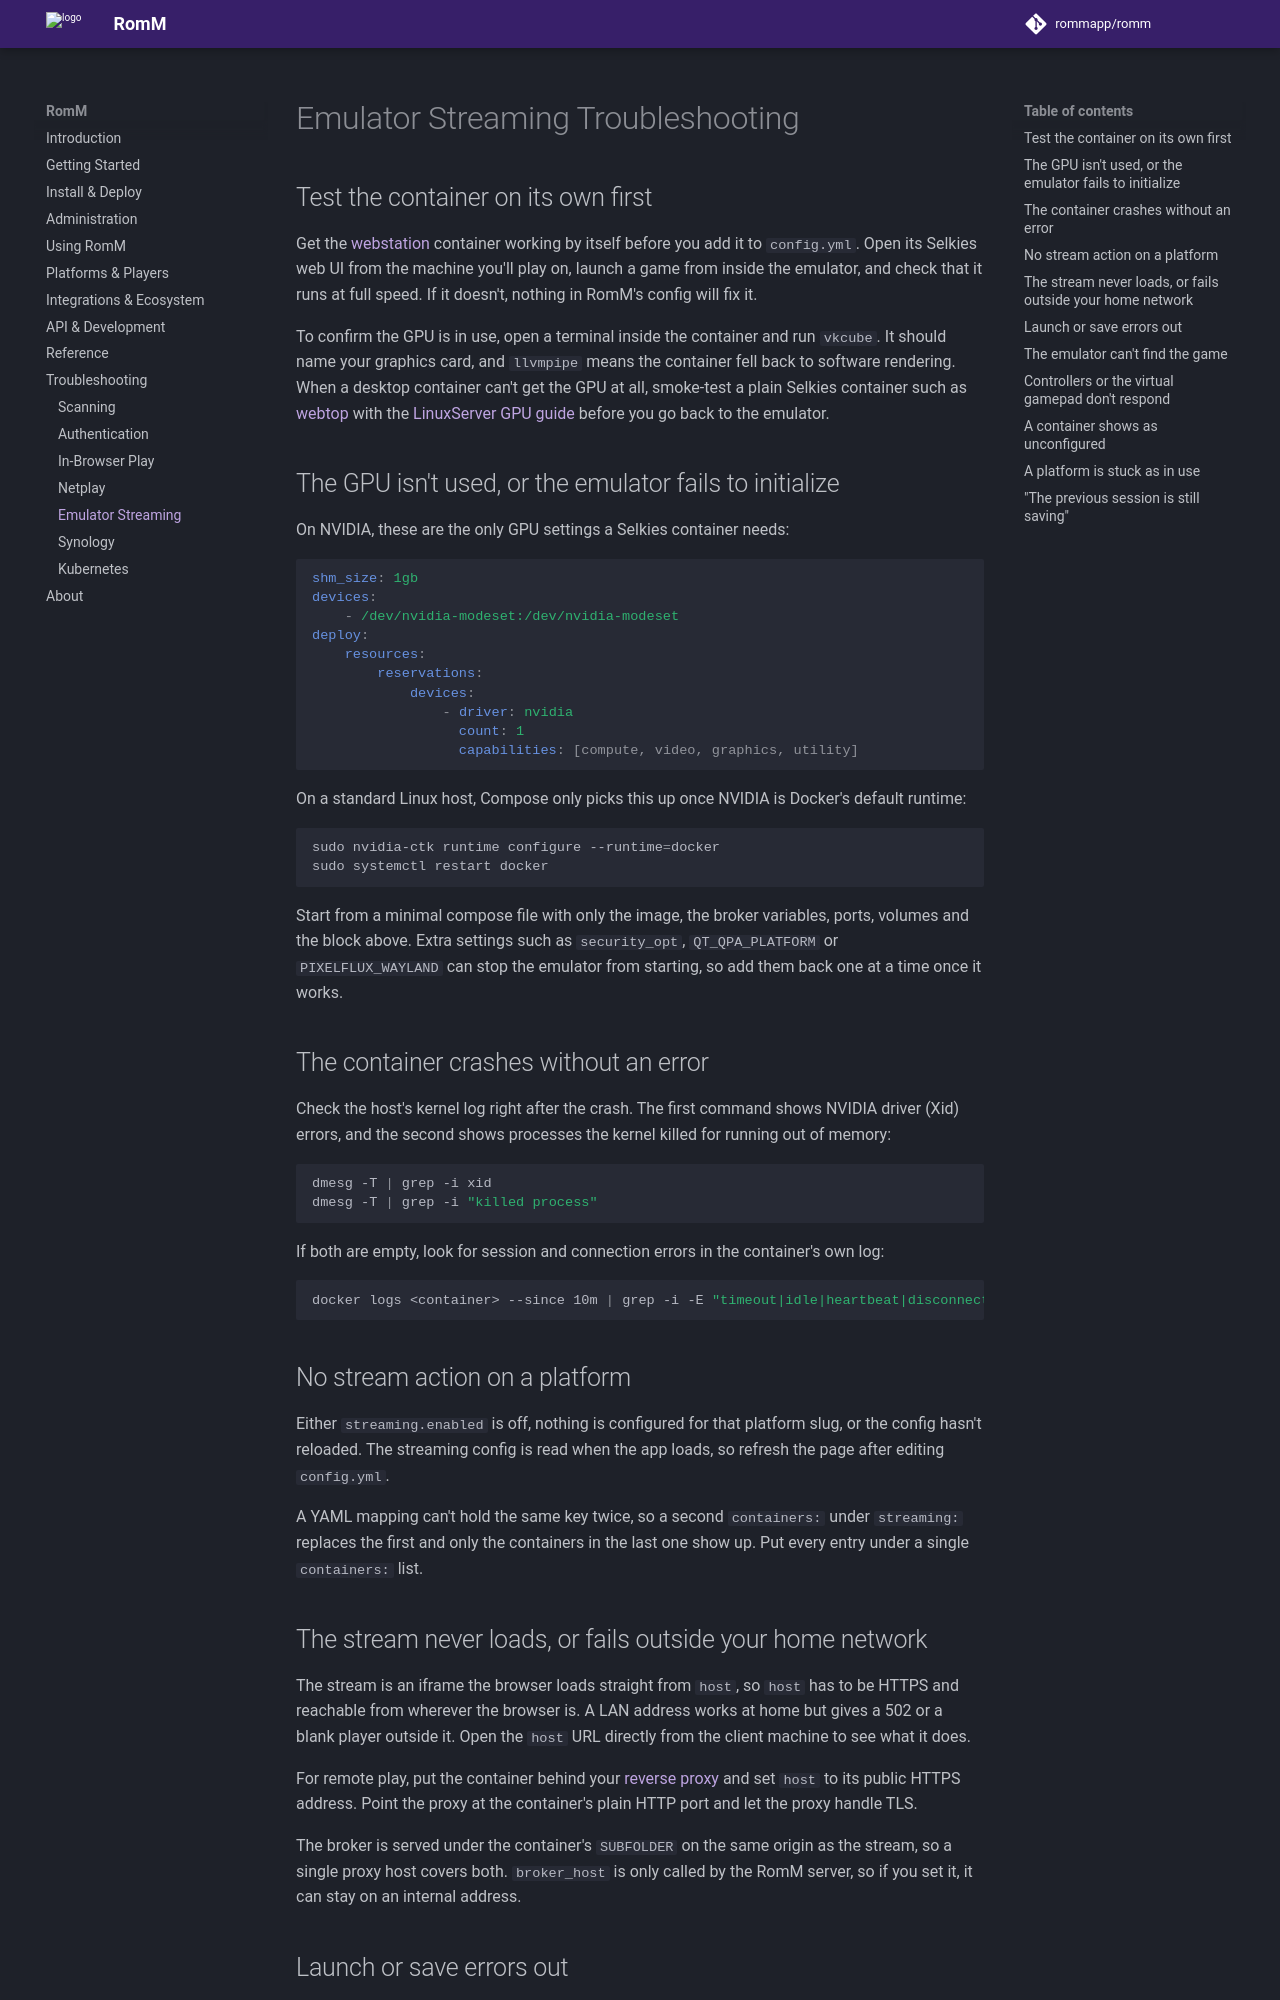

repository: rommapp/docs · page: 5.4.0/troubleshooting/emulator-streaming/index.html · generator: mkdocs

---
title: Emulator Streaming Troubleshooting
description: Fix emulator streaming setup, GPU and network issues
---

# Emulator Streaming Troubleshooting

## Test the container on its own first

Get the [webstation](../using/emulator-streaming.md#run-the-webstation-container) container working by itself before you add it to `config.yml`. Open its Selkies web UI from the machine you'll play on, launch a game from inside the emulator, and check that it runs at full speed. If it doesn't, nothing in RomM's config will fix it.

To confirm the GPU is in use, open a terminal inside the container and run `vkcube`. It should name your graphics card, and `llvmpipe` means the container fell back to software rendering. When a desktop container can't get the GPU at all, smoke-test a plain Selkies container such as [webtop](https://docs.linuxserver.io/images/docker-webtop/) with the [LinuxServer GPU guide](https://docs.linuxserver.io/selkies/user-guide/gpu/) before you go back to the emulator.

## The GPU isn't used, or the emulator fails to initialize

On NVIDIA, these are the only GPU settings a Selkies container needs:

```yaml
shm_size: 1gb
devices:
    - /dev/nvidia-modeset:/dev/nvidia-modeset
deploy:
    resources:
        reservations:
            devices:
                - driver: nvidia
                  count: 1
                  capabilities: [compute, video, graphics, utility]
```

On a standard Linux host, Compose only picks this up once NVIDIA is Docker's default runtime:

```bash
sudo nvidia-ctk runtime configure --runtime=docker
sudo systemctl restart docker
```

Start from a minimal compose file with only the image, the broker variables, ports, volumes and the block above. Extra settings such as `security_opt`, `QT_QPA_PLATFORM` or `PIXELFLUX_WAYLAND` can stop the emulator from starting, so add them back one at a time once it works.

## The container crashes without an error

Check the host's kernel log right after the crash. The first command shows NVIDIA driver (Xid) errors, and the second shows processes the kernel killed for running out of memory:

```bash
dmesg -T | grep -i xid
dmesg -T | grep -i "killed process"
```

If both are empty, look for session and connection errors in the container's own log:

```bash
docker logs <container> --since 10m | grep -i -E "timeout|idle|heartbeat|disconnect|session"
```

## No stream action on a platform

Either `streaming.enabled` is off, nothing is configured for that platform slug, or the config hasn't reloaded. The streaming config is read when the app loads, so refresh the page after editing `config.yml`.

A YAML mapping can't hold the same key twice, so a second `containers:` under `streaming:` replaces the first and only the containers in the last one show up. Put every entry under a single `containers:` list.
